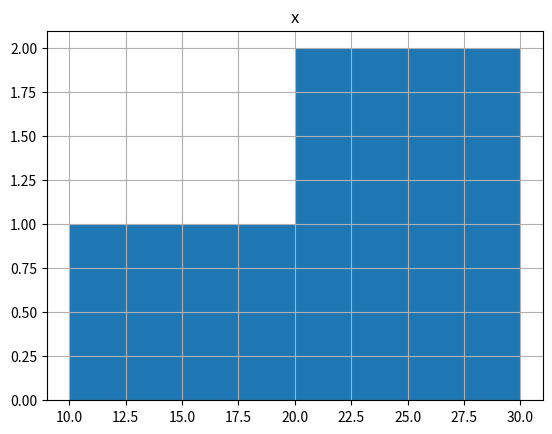

Source code (Python):
import pandas as pd

my_df = pd.DataFrame({'x': [10, 20, 30]})
my_df.hist('x', bins=2) # 階級数は2

import matplotlib.pyplot as plt
plt.savefig('04-p-hist2.pdf')
